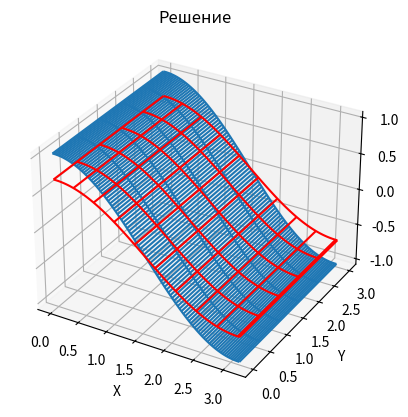

Source code (Python):
import matplotlib.pyplot as plt
import numpy as np
import math as mt
from mpl_toolkits.mplot3d import axes3d
from tqdm import tqdm
import sys

# * Объявим некоторые 
L, T = mt.pi, mt.pi # * x in (0, L) и длина расчетного промежутка по времени 
H = 3 # * y in (0, H) 
N = 101 # * число узлов по x 
M = 51 # * число узлов по y 

hx = L / (N - 2) # * шаг по x 
hy = H / (M - 2) # * шаг по y 

# J = 2 + round(2 * T * mt.sqrt(1 / hx ** 2 + 1 / hy ** 2))
J = 101

tau =  T / (J - 1) # * шаг по t 
x = np.zeros((N, )) # * массив узлов по x 
y = np.zeros((M, )) # * массив узлов по y 
t = np.zeros((J, )) # * массив узлов по t 

# * Задание сетки---------------------------------------------------- 

for n in range(N):
    x[n] = n * hx - hx / 2
for m in range(M):
    y[m] = m * hy - hy / 2
for j in range(J):
    t[j] = j * tau

# * ------------------------------------------------------------------ 
# *  Аналитическое решение-------------------------------------------- 

u = np.zeros((M, N, J))
for j in range(J):
    for n in range(N):
        for m in range(M):
            u[m, n, j] = (np.exp(-t[j]) + (np.sin(t[j]) - np.cos(t[j]) + np.exp(-t[j])) / 2) * np.cos(x[n])


# * ----------------------------------------------------------------- 
# * Численное решение------------------------------------------------ 

v, err = np.zeros((M, N, J)), np.zeros((M, N, J)) # * численное решение и погрешность 

# * Начальные условия:
for n in range(N):
    for m in range(M):
        v[m, n, 0] = np.cos(x[n])

w = np.zeros((M, N)) # * вспомогательная функция при переходе со слоя на слой 
alpha_x=np.zeros((N-1, )) 
beta_x=np.zeros((N-1, )) 
alpha_y=np.zeros((M-1, )) 
beta_y=np.zeros((M-1, )) 
Ax = 1
Cx = 2 * (1 + 4 * hx**2 / tau) 
Ay = 1 
Cy = 2 * (1 + 4 * hy**2 / tau)

for j in tqdm(range(J-1)):
    # * вычисление вспомогательной функции w ?----------------------- 
    for m in range(1, M-1):
        alpha_x[0] = 1
        # * прямой ход прогонки по x--------------------------------- 
        for n in range(1, N-1):
            F = (v[m-1, n, j] - 2 * v[m, n, j] + v[m+1, n, j]) * hx**2 / hy**2 + 2 * 4 * hx**2 / tau * v[m, n, j] + 4 * hx ** 2 * np.cos(x[n]) * np.sin(t[j] + tau / 2)
            alpha_x[n] = Ax / (Cx - Ax * alpha_x[n-1])
            beta_x[n] = (F + Ax * beta_x[n-1]) / (Cx - Ax * alpha_x[n-1])

        # * обратный ход прогонки по x-------------------------------
        w[m, N-1] = beta_x[N-2] / (1 - alpha_x[N-2])
        for n in range(N-2, -1, -1):
            w[m, n] = alpha_x[n] * w[m, n+1] + beta_x[n]

        w[m, N-1] = w[m, N-2]
        w[m, 0] = w[m, 1]
        # * вычисление функции v на новом слое по времени------------ 
        alpha_y[0] = 1

    for n in range(1, N-1):
        
        # * прямой ход прогонки по y--------------------------------- 
        for m in range(1, M-1):
            F = (w[m, n-1] - 2 * w[m, n] + w[m, n+1]) * hy**2 / hx**2 + 2 * 4 * hy**2 / tau * w[m, n] + 4 * hy**2 * np.cos(x[n]) * np.sin(t[j] + tau / 2) 
            alpha_y[m] = Ay / (Cy - Ay * alpha_y[m-1])
            beta_y[m] = (F + Ay * beta_y[m-1]) / (Cy - Ay * alpha_y[m-1])
            
        # * обратный ход прогонки по y-------------------------------
        v[M-1, n, j+1] = beta_y[M-2] / (1 - alpha_y[M-2])
        err[M-1, n, j+1] = v[M-1, n, j+1] - u[M-1, n, j+1]
        for m in range(M-2, -1, -1):
            v[m, n, j+1] = alpha_y[m] * v[m+1, n, j+1] + beta_y[m]
            err[m, n, j+1] = v[m, n, j+1] - u[m, n, j+1]

    # * граничные условия:
    for m in range(M):
        v[m, 0, j+1] = v[m, 1, j+1]
        err[m, 0, j+1] = v[m, 0, j+1] - u[m, 0, j+1]
        v[m, N-1, j+1] = v[m, N-2, j+1]
        err[m, N-1, j+1] = v[m, N-1, j+1] - u[m, N-1, j+1]

    for n in range(N):
        v[0, n, j+1] = v[1, n, j+1]
        err[0, n, j+1] = v[0, n, j+1] - u[0, n, j+1]
        v[M-1, n, j+1] = v[M-2, n, j+1] 
        err[M-1, n, j+1] = v[M-1, n, j+1] - u[M-1, n, j+1]

j_ = 20

ym = np.linspace(0, H, num=M)
xn = np.linspace(0, L, num=N)
X, Y = np.meshgrid(xn, ym)
fig = plt.figure()
ax = fig.add_subplot(111, projection='3d')
print(v.shape, X.shape, Y.shape, v[:, :, j_].shape)
surf_1 = ax.plot_wireframe(X, Y, v[:, :, j_], rstride=10, cstride=1)
surf_2 = ax.plot_wireframe(X, Y, u[:, :, j_], rstride=10, cstride=11, color='r')

plt.title('Решение')
plt.xlabel('X')
plt.ylabel('Y')
plt.show()
